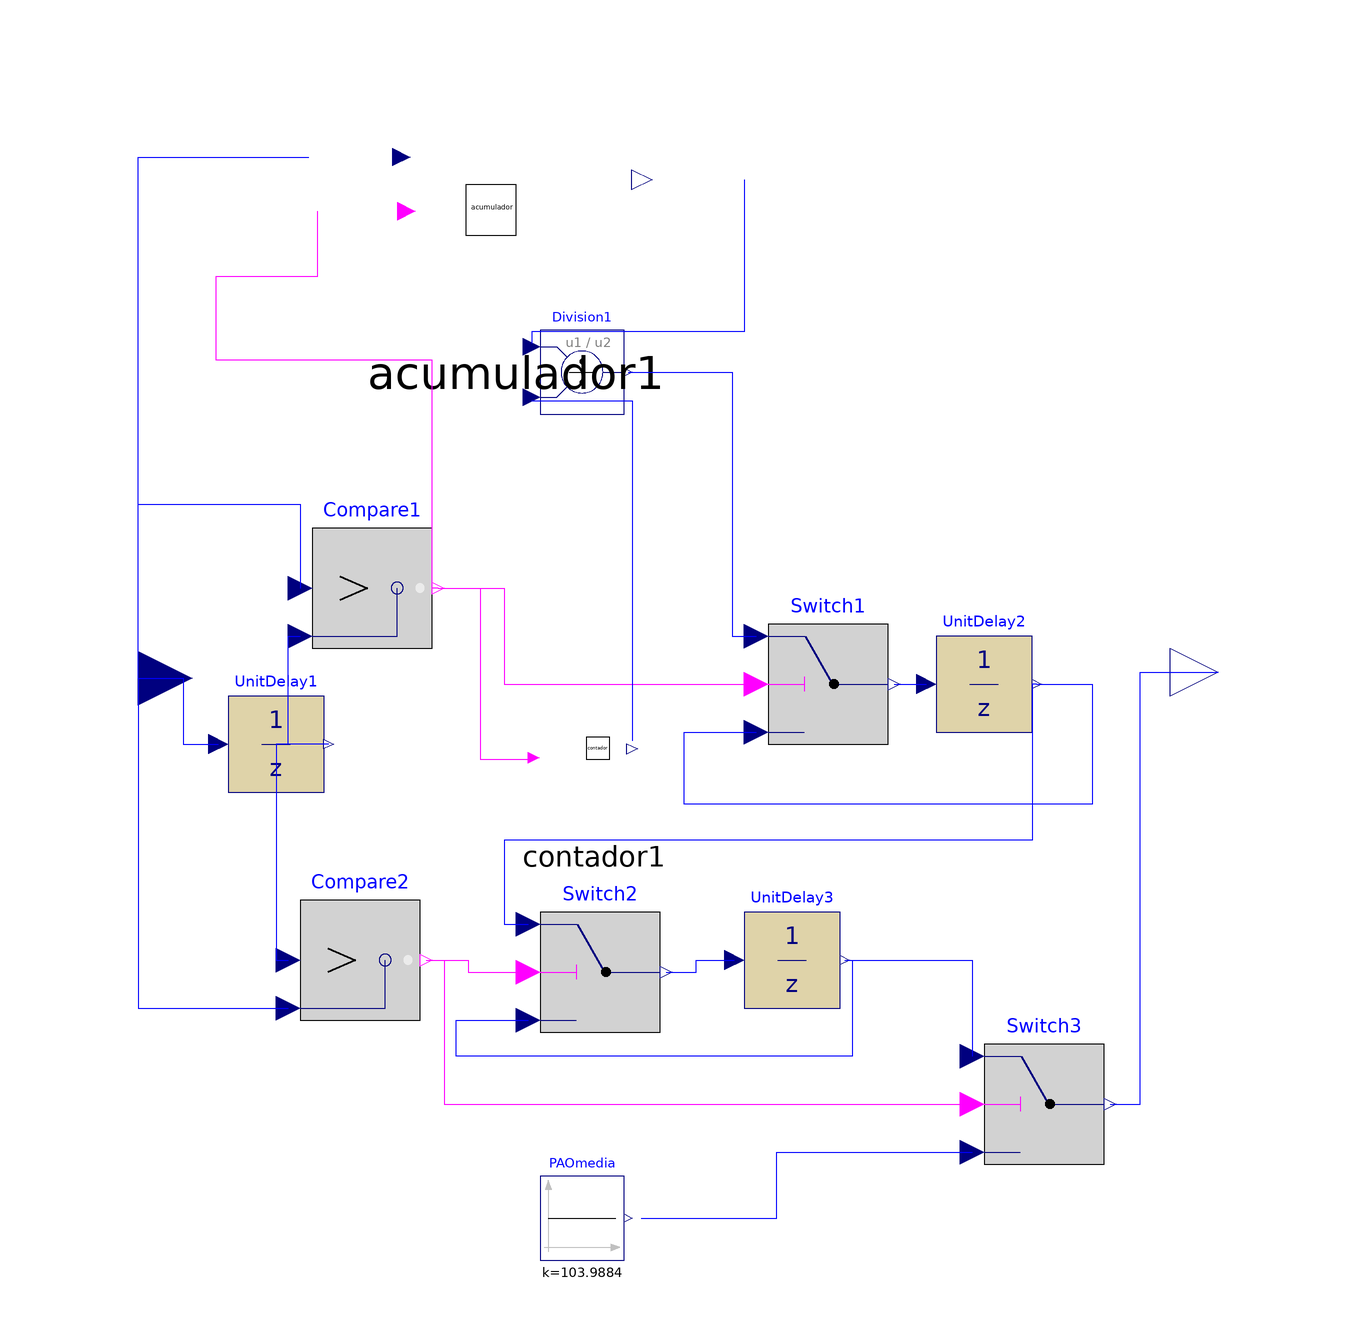

Above is the diagram view of the following Modelica model: its components placed by their Placement annotations and its connect equations drawn as lines.

partial model media "calcula la presion media aortica" 
    Modelica.Blocks.Interfaces.RealInput 
                                      PAO "Presion aortica" 
      annotation (extent=[-100, 0; -82, 18]);
    annotation (Icon(Rectangle(extent=[-82, 22; 80, -4], style(fillColor=76)),
          Text(extent=[-94, 18; 82, -2], string="media")), Diagram);
    Modelica.Blocks.Discrete.UnitDelay          UnitDelay1(samplePeriod=0.03) 
      annotation (extent=[-76, -10; -60, 6]);
    Modelica.Blocks.Logical.Greater          Compare1 
      annotation (extent=[-62, 14; -42, 34]);
    Modelica.Blocks.Math.Division Division1 
      annotation (extent=[-24, 52; -10, 68]);
    Modelica.Blocks.Logical.Switch          Switch1 
      annotation (extent=[14, -2; 34, 18]);
    Modelica.Blocks.Discrete.UnitDelay          UnitDelay2(samplePeriod=0.03) 
      annotation (extent=[42, 0; 58, 16]);
    Modelica.Blocks.Logical.Switch          Switch2 
      annotation (extent=[-24, -50; -4, -30]);
    Modelica.Blocks.Logical.Greater          Compare2 
      annotation (extent=[-64, -48; -44, -28]);
    Modelica.Blocks.Discrete.UnitDelay          UnitDelay3(samplePeriod=0.03) 
      annotation (extent=[10, -46; 26, -30]);
    Modelica.Blocks.Logical.Switch          Switch3 
      annotation (extent=[50, -72; 70, -52]);
    Modelica.Blocks.Sources.Constant PAOmedia(k=103.9884) 
      "Presion aortica media de referencia" 
      annotation (extent=[-26, -88; -8, -74]);
    Modelica.Blocks.Interfaces.RealOutput 
                                       media annotation (extent=[80, 2; 98, 18]);
    acumulador acumulador1 annotation (extent=[-66, 66; 10, 108]);
    contador contador1(acumulador1(cero(k=1e-15))) 
                       annotation (extent=[-28, -32; -2, 24]);
  equation 
    connect(PAO,UnitDelay1.u)       annotation (points=[-91, 9; -83.5, 9; -83.5,
           -2; -77.6, -2], style(
        color=3,
        fillColor=83,
        fillPattern=8));
    connect(UnitDelay1.y,Compare1.u2)             annotation (points=[-59.2,-2; 
          -66,-2; -66,16; -64,16],     style(
        color=3,
        fillColor=83,
        fillPattern=8));
    connect(PAO,Compare1.u1)       annotation (points=[-91,9; -91,38; -64,38; 
          -64,24],   style(
        color=3,
        fillColor=83,
        fillPattern=8));
    connect(Division1.y,Switch1.u1) 
      annotation (points=[-9.3,60; 8,60; 8,16; 12,16],     style(color=3));
    connect(Compare1.y,Switch1.u2) 
      annotation (points=[-41, 24; -30, 24; -30, 8; 12, 8], style(color=5));
    connect(Switch1.y,UnitDelay2.u) 
      annotation (points=[35, 8; 40.4, 8], style(color=3));
    connect(UnitDelay2.y,Switch1.u3)             annotation (points=[58.8,8; 68,
          8; 68,-12; 0,-12; 0,0; 12,0],         style(color=3));
    connect(UnitDelay1.y,Compare2.u1)             annotation (points=[-59.2,-2; 
          -68,-2; -68,-38; -66,-38],     style(color=3));
    connect(PAO,Compare2.u2) 
      annotation (points=[-91,9; -91,-46; -66,-46],    style(color=3));
    connect(Compare2.y,Switch2.u2)             annotation (points=[-43, -38;
          -36, -38; -36, -40; -26, -40], style(color=5));
    connect(Switch2.y,UnitDelay3.u) 
      annotation (points=[-3, -40; 2, -40; 2, -38; 8.4, -38], style(color=3));
    connect(UnitDelay3.y,Switch3.u1) 
      annotation (points=[26.8,-38; 48,-38; 48,-54],    style(color=3));
    connect(UnitDelay3.y,Switch2.u3)             annotation (points=[26.8,-38; 
          28,-38; 28,-54; -38,-54; -38,-48; -26,-48],       style(color=3));
    connect(Compare2.y,Switch3.u2)             annotation (points=[-43, -38;
          -40, -38; -40, -62; 48, -62], style(color=5));
    connect(PAOmedia.y,Switch3.u3)             annotation (points=[-7.1,-81; 
          15.45,-81; 15.45,-70; 48,-70],    style(color=3));
    connect(Switch3.y,       media) 
      annotation (points=[71, -62; 76, -62; 76, 10; 89, 10], style(color=3));
    connect(Compare1.y,       acumulador1.subida) annotation (points=[-41, 24;
          -42, 24; -42, 62; -78, 62; -78, 76; -61.06, 76; -61.06, 86.79], style(
          color=5));
    connect(PAO, acumulador1.PAO) 
      annotation (points=[-91,9; -91,95.82; -62.58,95.82],  style(color=3));
    connect(acumulador1.acumulador,Division1.u1)       annotation (points=[10,
          92.04; 10, 66.71; -25.4, 66.71; -25.4, 64.8], style(color=3));
    connect(Division1.u2,      contador1.contador) annotation (points=[-25.4,
          55.2; -8.63, 55.2; -8.63, -1.48], style(color=3));
    connect(Compare1.y,       contador1.subida) annotation (points=[-41,24; -34,
          24; -34,-4.56; -25.01,-4.56],          style(color=5));
    connect(UnitDelay2.y,Switch2.u1)             annotation (points=[58.8,8; 58,
          8; 58,-18; -30,-18; -30,-32; -26,-32],         style(color=3));
  end media;